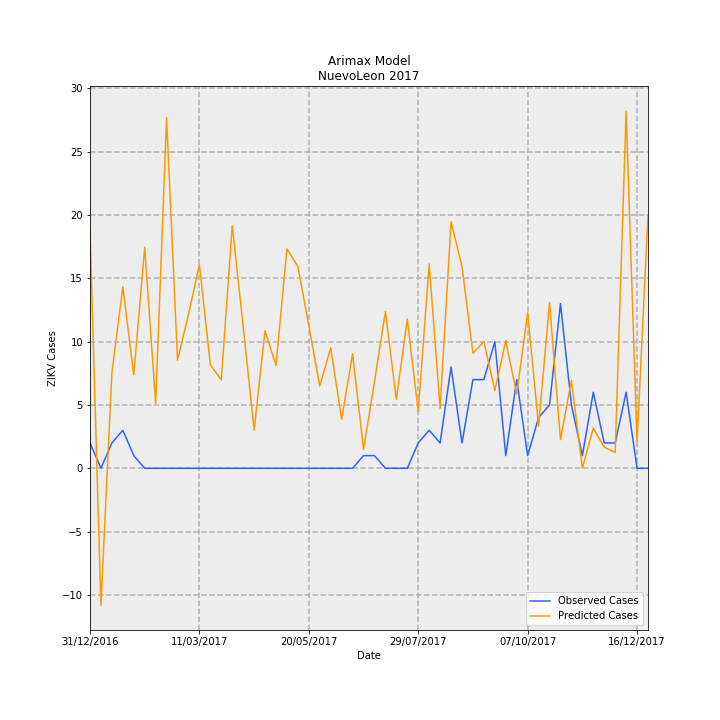

Data behind this chart, as committed beside it:
Date, predictions_incidence, observed_incidence, Predicted Cases, Observed Cases, error
31/12/2016, 0.3681, 0.03907, 18.85, 2.0, -16.85
07/01/2017, -0.2113, 0.0, -10.82, 0.0, 10.82
14/01/2017, 0.1471, 0.03907, 7.533, 2.0, -5.533
21/01/2017, 0.2799, 0.0586, 14.33, 3.0, -11.33
28/01/2017, 0.1444, 0.01953, 7.393, 1.0, -6.393
04/02/2017, 0.3409, 0.0, 17.45, 0.0, -17.45
11/02/2017, 0.09993, 0.0, 5.116, 0.0, -5.116
18/02/2017, 0.5407, 0.0, 27.68, 0.0, -27.68
25/02/2017, 0.1665, 0.0, 8.526, 0.0, -8.526
04/03/2017, 0.2373, 0.0, 12.15, 0.0, -12.15
11/03/2017, 0.314, 0.0, 16.08, 0.0, -16.08
18/03/2017, 0.1594, 0.0, 8.161, 0.0, -8.161
25/03/2017, 0.1365, 0.0, 6.987, 0.0, -6.987
01/04/2017, 0.3743, 0.0, 19.16, 0.0, -19.16
08/04/2017, 0.219, 0.0, 11.21, 0.0, -11.21
15/04/2017, 0.05872, 0.0, 3.006, 0.0, -3.006
22/04/2017, 0.2124, 0.0, 10.87, 0.0, -10.87
29/04/2017, 0.1585, 0.0, 8.116, 0.0, -8.116
06/05/2017, 0.3383, 0.0, 17.32, 0.0, -17.32
13/05/2017, 0.3111, 0.0, 15.93, 0.0, -15.93
20/05/2017, 0.2202, 0.0, 11.27, 0.0, -11.27
27/05/2017, 0.1268, 0.0, 6.494, 0.0, -6.494
03/06/2017, 0.1858, 0.0, 9.511, 0.0, -9.511
10/06/2017, 0.07569, 0.0, 3.875, 0.0, -3.875
17/06/2017, 0.1768, 0.0, 9.051, 0.0, -9.051
24/06/2017, 0.02909, 0.01953, 1.489, 1.0, -0.4895
01/07/2017, 0.1334, 0.01953, 6.827, 1.0, -5.827
08/07/2017, 0.2418, 0.0, 12.38, 0.0, -12.38
15/07/2017, 0.1059, 0.0, 5.423, 0.0, -5.423
22/07/2017, 0.23, 0.0, 11.77, 0.0, -11.77
29/07/2017, 0.0876, 0.03907, 4.485, 2.0, -2.485
05/08/2017, 0.3152, 0.0586, 16.14, 3.0, -13.14
12/08/2017, 0.09235, 0.03907, 4.728, 2.0, -2.728
19/08/2017, 0.3802, 0.1563, 19.46, 8.0, -11.46
26/08/2017, 0.3111, 0.03907, 15.93, 2.0, -13.93
02/09/2017, 0.1772, 0.1367, 9.073, 7, -2.073
09/09/2017, 0.1957, 0.1367, 10.02, 7, -3.017
16/09/2017, 0.1199, 0.1953, 6.139, 10.0, 3.861
23/09/2017, 0.1967, 0.01953, 10.07, 1.0, -9.07
30/09/2017, 0.1145, 0.1367, 5.864, 7, 1.136
07/10/2017, 0.2398, 0.01953, 12.28, 1.0, -11.28
14/10/2017, 0.06486, 0.07813, 3.32, 4.0, 0.6797
21/10/2017, 0.2556, 0.09767, 13.09, 5.0, -8.086
28/10/2017, 0.04429, 0.2539, 2.267, 13.0, 10.73
04/11/2017, 0.1355, 0.09767, 6.939, 5.0, -1.939
11/11/2017, 0.0003699, 0.01953, 0.01894, 1.0, 0.9811
18/11/2017, 0.06194, 0.1172, 3.171, 6.0, 2.829
25/11/2017, 0.03263, 0.03907, 1.671, 2.0, 0.3293
02/12/2017, 0.02435, 0.03907, 1.246, 2.0, 0.7536
09/12/2017, 0.5508, 0.1172, 28.2, 6.0, -22.2
16/12/2017, 0.0407, 0.0, 2.083, 0.0, -2.083
23/12/2017, 0.3904, 0.0, 19.99, 0.0, -19.99
